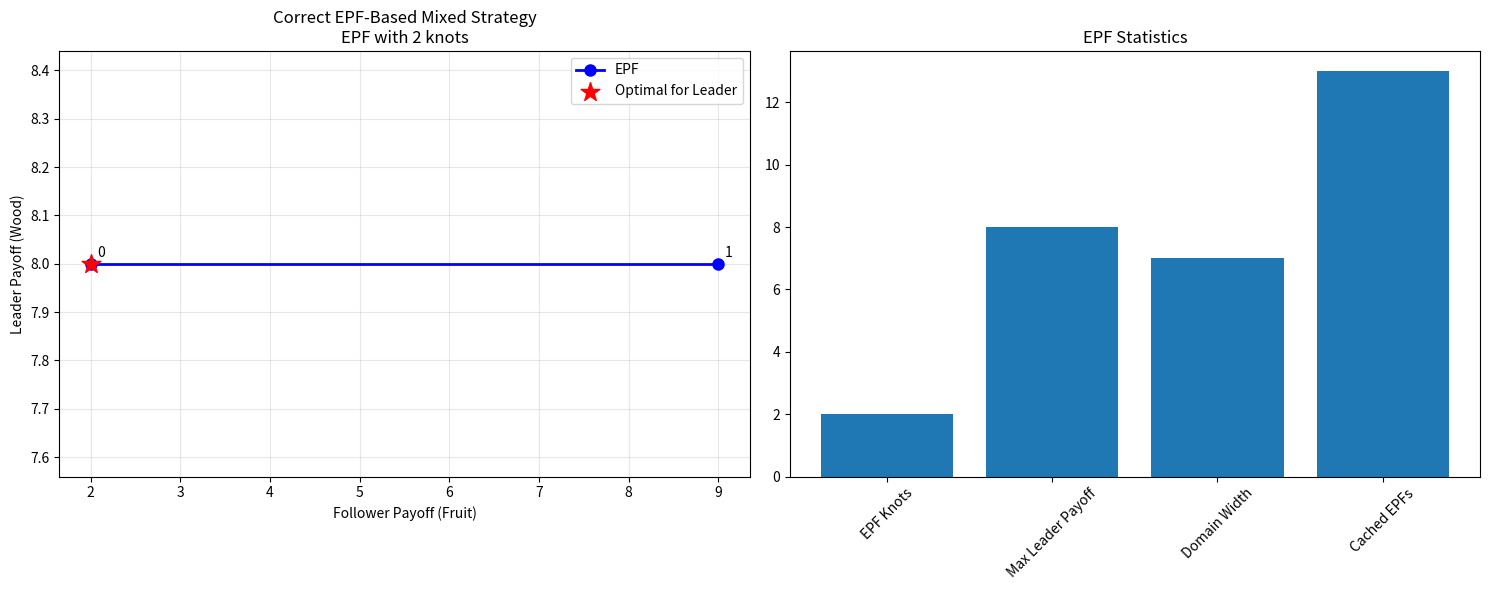

Reproduce this figure in Python.
"""
Correct EPF-Based Mixed Strategy Stackelberg Solver for Forest Collection Game

This implements the proper approach using Enforceable Payoff Frontiers (EPFs)
as piecewise linear concave functions with:
- Upper concave envelope (∨) operations for leader nodes
- Left-truncation (⊳) operations for follower nodes
- Proper handling of mixed strategies through convex combinations

Based on the SEFCE algorithm from:
- Bosansky et al. (2017): "Algorithmic Game Theory for Security"
- Function Approximation paper in your project
"""

import numpy as np
from typing import List, Tuple, Dict, Optional, Set
from dataclasses import dataclass
from enum import Enum
import matplotlib.pyplot as plt

class Action(Enum):
    UP = (0, 1)
    DOWN = (0, -1)
    LEFT = (-1, 0)
    RIGHT = (1, 0)
    STAY = (0, 0)

@dataclass(frozen=True)
class GameState:
    leader_pos: Tuple[int, int]
    follower_pos: Tuple[int, int]
    leader_steps_left: int
    follower_steps_left: int
    leader_total_wood: int = 0
    follower_total_fruit: int = 0
    turn: Optional[bool] = None  # True = leader, False = follower

    def is_terminal(self) -> bool:
        return self.leader_steps_left <= 0 and self.follower_steps_left <= 0

    def is_leader_turn(self) -> bool:
        return self.turn is True

    def is_follower_turn(self) -> bool:
        return self.turn is False

    def get_current_player_pos(self) -> Tuple[int, int]:
        if self.is_leader_turn():
            return self.leader_pos
        elif self.is_follower_turn():
            return self.follower_pos
        else:
            raise ValueError("Cannot determine current player position")

@dataclass
class EPFPoint:
    """Point on EPF: (follower_payoff, leader_payoff)"""
    follower_payoff: float
    leader_payoff: float

    def __str__(self):
        return f"({self.follower_payoff:.2f}, {self.leader_payoff:.2f})"

    def __eq__(self, other):
        if not isinstance(other, EPFPoint):
            return False
        return (abs(self.follower_payoff - other.follower_payoff) < 1e-6 and
                abs(self.leader_payoff - other.leader_payoff) < 1e-6)

    def __hash__(self):
        return hash((round(self.follower_payoff, 6), round(self.leader_payoff, 6)))

class EPF:
    """
    Enforceable Payoff Frontier as piecewise linear concave function
    Represents Us(μ2) = maximum leader payoff when follower gets μ2
    """

    def __init__(self, points: List[EPFPoint]):
        self.points = self._process_points(points)

    def _process_points(self, points: List[EPFPoint]) -> List[EPFPoint]:
        """Process points: remove duplicates, sort, ensure concavity"""
        if not points:
            return []

        # Remove duplicates
        unique_points = []
        seen = set()
        for point in points:
            if point not in seen:
                unique_points.append(point)
                seen.add(point)

        # Sort by follower payoff
        unique_points.sort(key=lambda p: p.follower_payoff)

        # Compute upper concave envelope
        return self._upper_concave_envelope(unique_points)

    def _upper_concave_envelope(self, points: List[EPFPoint]) -> List[EPFPoint]:
        """Compute upper concave envelope using Andrew's monotone chain algorithm"""
        if len(points) <= 1:
            return points

        # Build upper hull
        upper_hull = []
        for point in points:
            # Remove points that make the hull non-concave
            while (len(upper_hull) >= 2 and
                   self._cross_product(upper_hull[-2], upper_hull[-1], point) <= 0):
                upper_hull.pop()
            upper_hull.append(point)

        return upper_hull

    def _cross_product(self, o: EPFPoint, a: EPFPoint, b: EPFPoint) -> float:
        """Cross product for concavity check"""
        return ((a.follower_payoff - o.follower_payoff) * (b.leader_payoff - o.leader_payoff) -
                (a.leader_payoff - o.leader_payoff) * (b.follower_payoff - o.follower_payoff))

    def evaluate(self, follower_payoff: float) -> float:
        """Evaluate EPF at given follower payoff level"""
        if not self.points:
            return float('-inf')

        # Handle boundary cases
        if follower_payoff < self.points[0].follower_payoff:
            return float('-inf')
        if follower_payoff > self.points[-1].follower_payoff:
            return float('-inf')

        # Find the segment containing follower_payoff
        for i in range(len(self.points) - 1):
            p1, p2 = self.points[i], self.points[i + 1]

            if p1.follower_payoff <= follower_payoff <= p2.follower_payoff:
                # Linear interpolation
                if abs(p2.follower_payoff - p1.follower_payoff) < 1e-9:
                    return max(p1.leader_payoff, p2.leader_payoff)

                t = (follower_payoff - p1.follower_payoff) / (p2.follower_payoff - p1.follower_payoff)
                return p1.leader_payoff + t * (p2.leader_payoff - p1.leader_payoff)

        # Exact match
        for point in self.points:
            if abs(point.follower_payoff - follower_payoff) < 1e-9:
                return point.leader_payoff

        return float('-inf')

    def left_truncate(self, threshold: float) -> 'EPF':
        """Left-truncation: EPF⊳t keeps only μ2 ≥ threshold"""
        if not self.points:
            return EPF([])

        truncated_points = []

        for i, point in enumerate(self.points):
            if point.follower_payoff >= threshold - 1e-9:
                truncated_points.append(point)
            elif i < len(self.points) - 1:
                # Check if threshold crosses this segment
                next_point = self.points[i + 1]
                if point.follower_payoff < threshold < next_point.follower_payoff:
                    # Interpolate at threshold
                    leader_at_threshold = self.evaluate(threshold)
                    if leader_at_threshold > float('-inf'):
                        truncated_points.append(EPFPoint(threshold, leader_at_threshold))

        return EPF(truncated_points)

    def get_max_leader_payoff(self) -> float:
        """Get maximum leader payoff achievable"""
        if not self.points:
            return float('-inf')
        return max(p.leader_payoff for p in self.points)

    def get_optimal_point(self) -> Optional[EPFPoint]:
        """Get point that maximizes leader payoff"""
        if not self.points:
            return None
        return max(self.points, key=lambda p: p.leader_payoff)

    def get_domain(self) -> Tuple[float, float]:
        """Get domain of EPF"""
        if not self.points:
            return (0.0, 0.0)
        return (self.points[0].follower_payoff, self.points[-1].follower_payoff)

    def __str__(self):
        return f"EPF[{', '.join(str(p) for p in self.points)}]"

def upper_concave_envelope_multiple(epfs: List[EPF]) -> EPF:
    """Compute upper concave envelope of multiple EPFs (∨ operation)"""
    if not epfs:
        return EPF([])
    if len(epfs) == 1:
        return epfs[0]

    # Collect all points from all EPFs
    all_points = []
    for epf in epfs:
        all_points.extend(epf.points)

    # Also add intersections between EPFs
    for i in range(len(epfs)):
        for j in range(i + 1, len(epfs)):
            intersections = find_epf_intersections(epfs[i], epfs[j])
            all_points.extend(intersections)

    # Compute envelope
    if not all_points:
        return EPF([])

    # Sort by follower payoff
    all_points.sort(key=lambda p: p.follower_payoff)

    # For each follower payoff level, keep the point with highest leader payoff
    envelope_points = []
    current_follower = None
    current_max_leader = float('-inf')
    current_best_point = None

    for point in all_points:
        if current_follower is None or abs(point.follower_payoff - current_follower) > 1e-9:
            # New follower payoff level
            if current_best_point is not None:
                envelope_points.append(current_best_point)
            current_follower = point.follower_payoff
            current_max_leader = point.leader_payoff
            current_best_point = point
        else:
            # Same follower payoff level, keep best leader payoff
            if point.leader_payoff > current_max_leader:
                current_max_leader = point.leader_payoff
                current_best_point = point

    if current_best_point is not None:
        envelope_points.append(current_best_point)

    return EPF(envelope_points)

def find_epf_intersections(epf1: EPF, epf2: EPF) -> List[EPFPoint]:
    """Find intersection points between two EPFs"""
    intersections = []

    # Check intersections between all segment pairs
    for i in range(len(epf1.points) - 1):
        for j in range(len(epf2.points) - 1):
            p1a, p1b = epf1.points[i], epf1.points[i + 1]
            p2a, p2b = epf2.points[j], epf2.points[j + 1]

            intersection = line_intersection(p1a, p1b, p2a, p2b)
            if intersection is not None:
                intersections.append(intersection)

    return intersections

def line_intersection(p1a: EPFPoint, p1b: EPFPoint, p2a: EPFPoint, p2b: EPFPoint) -> Optional[EPFPoint]:
    """Find intersection of two line segments"""
    x1, y1 = p1a.follower_payoff, p1a.leader_payoff
    x2, y2 = p1b.follower_payoff, p1b.leader_payoff
    x3, y3 = p2a.follower_payoff, p2a.leader_payoff
    x4, y4 = p2b.follower_payoff, p2b.leader_payoff

    denom = (x1 - x2) * (y3 - y4) - (y1 - y2) * (x3 - x4)
    if abs(denom) < 1e-9:
        return None  # Parallel lines

    t = ((x1 - x3) * (y3 - y4) - (y1 - y3) * (x3 - x4)) / denom
    u = -((x1 - x2) * (y1 - y3) - (y1 - y2) * (x1 - x3)) / denom

    if 0 <= t <= 1 and 0 <= u <= 1:
        # Intersection point
        ix = x1 + t * (x2 - x1)
        iy = y1 + t * (y2 - y1)
        return EPFPoint(ix, iy)

    return None

class CorrectEPFMixedSolver:
    """Correct EPF-based mixed strategy Stackelberg solver"""

    def __init__(self, forest_mdp, max_depth: int = 10):
        self.mdp = forest_mdp
        self.max_depth = max_depth
        self.epf_cache: Dict[GameState, EPF] = {}
        self.grim_values: Dict[GameState, float] = {}  # V_underline(s)
        self.altruistic_values: Dict[GameState, float] = {}  # V_overline(s)
        self.debug = True

    def solve(self, initial_state: Optional[GameState] = None) -> Dict:
        """Solve for EPF using correct mixed strategy approach"""
        if initial_state is None:
            initial_state = self.mdp.get_initial_state()

        print("="*60)
        print("CORRECT EPF-BASED MIXED STRATEGY STACKELBERG SOLVER")
        print("="*60)

        # Phase 1: Compute grim and altruistic values
        print("Phase 1: Computing boundary values (grim and altruistic)...")
        self._compute_boundary_values(initial_state)

        # Phase 2: Compute EPFs via backward induction
        print("\nPhase 2: Computing EPFs via backward induction...")
        root_epf = self._compute_epf(initial_state, depth=0)

        print(f"\nRoot EPF: {root_epf}")
        print(f"Number of knots in root EPF: {len(root_epf.points)}")

        # Phase 3: Extract optimal outcome and strategy
        optimal_point = root_epf.get_optimal_point()
        if optimal_point is None:
            raise ValueError("No feasible outcomes found")

        print(f"Optimal outcome: {optimal_point}")
        max_leader_payoff = root_epf.get_max_leader_payoff()

        return {
            'root_epf': root_epf,
            'optimal_point': optimal_point,
            'max_leader_payoff': max_leader_payoff,
            'epf_cache': self.epf_cache.copy(),
            'num_epf_points': len(root_epf.points),
            'domain': root_epf.get_domain()
        }

    def _compute_boundary_values(self, initial_state: GameState):
        """Compute grim V_underline(s) and altruistic V_overline(s) values"""
        visited = set()

        def dfs(state: GameState, depth: int):
            if depth > self.max_depth or state in visited:
                return
            visited.add(state)

            if state.is_terminal():
                # Terminal state: follower gets their collected fruit
                self.grim_values[state] = float(state.follower_total_fruit)
                self.altruistic_values[state] = float(state.follower_total_fruit)
                return

            # Recursively process children first
            children = []
            if state.is_leader_turn():
                valid_actions = self.mdp.get_valid_actions(state.leader_pos)
            else:
                valid_actions = self.mdp.get_valid_actions(state.follower_pos)

            for action in valid_actions:
                if self.mdp.is_valid_action(state, action):
                    next_state = self.mdp.transition(state, action)
                    dfs(next_state, depth + 1)
                    children.append(next_state)

            # Compute values based on children
            if children:
                child_values = [self.grim_values.get(child, 0.0) for child in children]
                child_alt_values = [self.altruistic_values.get(child, 0.0) for child in children]

                if state.is_follower_turn():
                    # Follower maximizes their own payoff
                    self.grim_values[state] = max(child_values) if child_values else 0.0
                    self.altruistic_values[state] = max(child_alt_values) if child_alt_values else 0.0
                else:
                    # Leader chooses - for grim, minimize follower; for altruistic, maximize follower
                    self.grim_values[state] = min(child_values) if child_values else 0.0
                    self.altruistic_values[state] = max(child_alt_values) if child_alt_values else 0.0
            else:
                self.grim_values[state] = float(state.follower_total_fruit)
                self.altruistic_values[state] = float(state.follower_total_fruit)

        dfs(initial_state, 0)

        if self.debug:
            print(f"Computed boundary values for {len(self.grim_values)} states")

    def _compute_epf(self, state: GameState, depth: int) -> EPF:
        """Compute EPF for given state"""
        if state in self.epf_cache:
            return self.epf_cache[state]

        if depth > self.max_depth:
            # Fallback EPF
            terminal_point = EPFPoint(
                follower_payoff=float(state.follower_total_fruit),
                leader_payoff=float(state.leader_total_wood)
            )
            epf = EPF([terminal_point])
            self.epf_cache[state] = epf
            return epf

        if state.is_terminal():
            # Terminal state: degenerate EPF
            terminal_point = EPFPoint(
                follower_payoff=float(state.follower_total_fruit),
                leader_payoff=float(state.leader_total_wood)
            )
            epf = EPF([terminal_point])
            self.epf_cache[state] = epf

            if self.debug and depth <= 3:
                print(f"Terminal EPF at depth {depth}: {epf}")

            return epf

        # Get valid actions
        if state.is_leader_turn():
            valid_actions = self.mdp.get_valid_actions(state.leader_pos)
            player_str = "Leader"
        else:
            valid_actions = self.mdp.get_valid_actions(state.follower_pos)
            player_str = "Follower"

        # Compute child EPFs
        child_epfs = []
        for action in valid_actions:
            if self.mdp.is_valid_action(state, action):
                next_state = self.mdp.transition(state, action)
                child_epf = self._compute_epf(next_state, depth + 1)
                child_epfs.append((action, child_epf))

        if not child_epfs:
            # No valid children - create fallback EPF
            fallback_point = EPFPoint(
                follower_payoff=float(state.follower_total_fruit),
                leader_payoff=float(state.leader_total_wood)
            )
            epf = EPF([fallback_point])
            self.epf_cache[state] = epf
            return epf

        if state.is_leader_turn():
            # Leader node: take upper concave envelope (can mix freely)
            epfs = [child_epf for _, child_epf in child_epfs]
            epf = upper_concave_envelope_multiple(epfs)

            if self.debug and depth <= 2:
                print(f"Leader EPF at depth {depth}: {epf}")

        else:
            # Follower node: apply left-truncation for incentive compatibility
            truncated_epfs = []

            for action, child_epf in child_epfs:
                # Get minimum required incentive (grim threat)
                next_state = self.mdp.transition(state, action)
                threshold = self.grim_values.get(next_state, 0.0)

                # Apply left-truncation
                truncated_epf = child_epf.left_truncate(threshold)
                if truncated_epf.points:
                    truncated_epfs.append(truncated_epf)

            # Take upper concave envelope of incentive-compatible EPFs
            if truncated_epfs:
                epf = upper_concave_envelope_multiple(truncated_epfs)
            else:
                # Fallback
                fallback_point = EPFPoint(
                    follower_payoff=float(state.follower_total_fruit),
                    leader_payoff=float(state.leader_total_wood)
                )
                epf = EPF([fallback_point])

            if self.debug and depth <= 2:
                print(f"Follower EPF at depth {depth}: {epf}")

        self.epf_cache[state] = epf
        return epf

    def visualize_epf(self, solution: Dict, title: str = "EPF Visualization"):
        """Visualize the computed EPF"""
        root_epf = solution['root_epf']

        if not root_epf.points:
            print("No points to visualize")
            return None

        fig, (ax1, ax2) = plt.subplots(1, 2, figsize=(15, 6))

        # Plot 1: EPF curve
        points = root_epf.points
        follower_payoffs = [p.follower_payoff for p in points]
        leader_payoffs = [p.leader_payoff for p in points]

        # Plot EPF as piecewise linear function
        ax1.plot(follower_payoffs, leader_payoffs, 'b-o', linewidth=2, markersize=8, label='EPF')

        # Highlight optimal point
        optimal = solution['optimal_point']
        ax1.scatter(optimal.follower_payoff, optimal.leader_payoff,
                   c='red', s=200, marker='*', label='Optimal for Leader', zorder=5)

        ax1.set_xlabel('Follower Payoff (Fruit)')
        ax1.set_ylabel('Leader Payoff (Wood)')
        ax1.set_title(f'{title}\nEPF with {len(points)} knots')
        ax1.legend()
        ax1.grid(True, alpha=0.3)

        # Annotate points
        for i, point in enumerate(points):
            ax1.annotate(f'{i}', (point.follower_payoff, point.leader_payoff),
                        xytext=(5, 5), textcoords='offset points')

        # Plot 2: EPF statistics
        stats = {
            'EPF Knots': len(points),
            'Max Leader Payoff': solution['max_leader_payoff'],
            'Domain Width': solution['domain'][1] - solution['domain'][0],
            'Cached EPFs': len(solution['epf_cache'])
        }

        ax2.bar(stats.keys(), stats.values())
        ax2.set_title('EPF Statistics')
        ax2.tick_params(axis='x', rotation=45)

        plt.tight_layout()
        return fig

# Simple test MDP for verification
class SimpleTestMDP:
    """Simple test MDP to verify EPF computation"""

    def __init__(self):
        self.width = 2
        self.height = 2

        # Simple forest: wood at (0,0), fruit at (1,1)
        self.forest_map = np.zeros((2, 2, 2))
        self.forest_map[0, 0, 0] = 10  # Wood at leader start
        self.forest_map[1, 1, 1] = 10  # Fruit at follower start
        self.forest_map[1, 0, 0] = 5   # Some wood
        self.forest_map[1, 0, 1] = 5   # Some fruit
        self.forest_map[0, 1, 0] = 3   # Less wood
        self.forest_map[0, 1, 1] = 8   # More fruit

    def get_initial_state(self) -> GameState:
        return GameState(
            leader_pos=(0, 0),
            follower_pos=(1, 1),
            leader_steps_left=1,
            follower_steps_left=1,
            turn=True  # Leader starts
        )

    def get_valid_actions(self, pos: Tuple[int, int]) -> List[Action]:
        x, y = pos
        valid = [Action.STAY]
        if x > 0: valid.append(Action.LEFT)
        if x < 1: valid.append(Action.RIGHT)
        if y > 0: valid.append(Action.DOWN)
        if y < 1: valid.append(Action.UP)
        return valid

    def is_valid_action(self, state: GameState, action: Action) -> bool:
        if state.is_terminal():
            return False
        pos = state.get_current_player_pos()
        return action in self.get_valid_actions(pos)

    def apply_action(self, pos: Tuple[int, int], action: Action) -> Tuple[int, int]:
        dx, dy = action.value
        new_x = max(0, min(1, pos[0] + dx))
        new_y = max(0, min(1, pos[1] + dy))
        return (new_x, new_y)

    def get_cell_rewards(self, pos: Tuple[int, int]) -> Tuple[int, int]:
        x, y = pos
        return self.forest_map[x, y, 0], self.forest_map[x, y, 1]

    def transition(self, state: GameState, action: Action) -> GameState:
        if state.is_terminal():
            return state

        if state.is_leader_turn():
            new_pos = self.apply_action(state.leader_pos, action)
            wood_reward, _ = self.get_cell_rewards(new_pos)

            return GameState(
                leader_pos=new_pos,
                follower_pos=state.follower_pos,
                leader_steps_left=state.leader_steps_left - 1,
                follower_steps_left=state.follower_steps_left,
                leader_total_wood=state.leader_total_wood + wood_reward,
                follower_total_fruit=state.follower_total_fruit,
                turn=False  # Switch to follower
            )
        else:
            new_pos = self.apply_action(state.follower_pos, action)
            _, fruit_reward = self.get_cell_rewards(new_pos)

            return GameState(
                leader_pos=state.leader_pos,
                follower_pos=new_pos,
                leader_steps_left=state.leader_steps_left,
                follower_steps_left=state.follower_steps_left - 1,
                leader_total_wood=state.leader_total_wood,
                follower_total_fruit=state.follower_total_fruit + fruit_reward,
                turn=None  # Game ends
            )

def create_mixed_strategy_beneficial_case():
    """Create a scenario where mixed strategies clearly help"""
    print("\n" + "="*60)
    print("CREATING SCENARIO WHERE MIXED STRATEGIES HELP")
    print("="*60)

    class MixedBenefitMDP(SimpleTestMDP):
        def __init__(self):
            super().__init__()

            # Redesign to create clear mixed strategy benefits
            self.forest_map = np.zeros((2, 2, 2))

            # Strategic layout where leader benefits from unpredictability
            self.forest_map[0, 0, 0] = 2   # Low wood at start
            self.forest_map[0, 0, 1] = 1   # Low fruit at start

            self.forest_map[1, 0, 0] = 8   # High wood RIGHT
            self.forest_map[1, 0, 1] = 9   # High fruit RIGHT (contested!)

            self.forest_map[0, 1, 0] = 7   # Good wood UP
            self.forest_map[0, 1, 1] = 2   # Low fruit UP

            self.forest_map[1, 1, 0] = 1   # Low wood at follower start
            self.forest_map[1, 1, 1] = 3   # Medium fruit at follower start

    print("Testing with modified forest designed for mixed strategy benefits...")

    game = MixedBenefitMDP()


    print("Modified forest layout:")
    for y in range(1, -1, -1):
        for x in range(2):
            wood, fruit = game.get_cell_rewards((x, y))
            print(f"({x},{y}): W={wood:2}, F={fruit:2}  ", end="")
        print()
    print()

    # Analyze this cas
    solver = CorrectEPFMixedSolver(game)
    solution = solver.solve()
    fig = solver.visualize_epf(solution, "Correct EPF-Based Mixed Strategy")
    plt.show()
    return solution


def run_comprehensive_test():
    """Run comprehensive test of the EPF mixed strategy solver"""
    print("COMPREHENSIVE EPF MIXED STRATEGY SOLVER TEST")
    print("=" * 70)

    # Test 1: Basic EPF solver
    # print("TEST 1: Basic EPF Solver")
    # solution1, solver1 = test_correct_epf_solver()

    # Test 2: Compare with pure strategies
    # print("\nTEST 2: Comparison with Pure Strategy Analysis")
    # solution2, stackelberg_outcomes = compare_with_pure_strategy_analysis()

    # Test 3: Modified scenario
    print("\nTEST 3: Modified Scenario for Mixed Strategy Benefits")
    solution3 = create_mixed_strategy_beneficial_case()

    print("\n" + "="*70)
    print("COMPREHENSIVE TEST SUMMARY")
    print("="*70)

    return solution3

if __name__ == "__main__":
    solution3 = run_comprehensive_test()